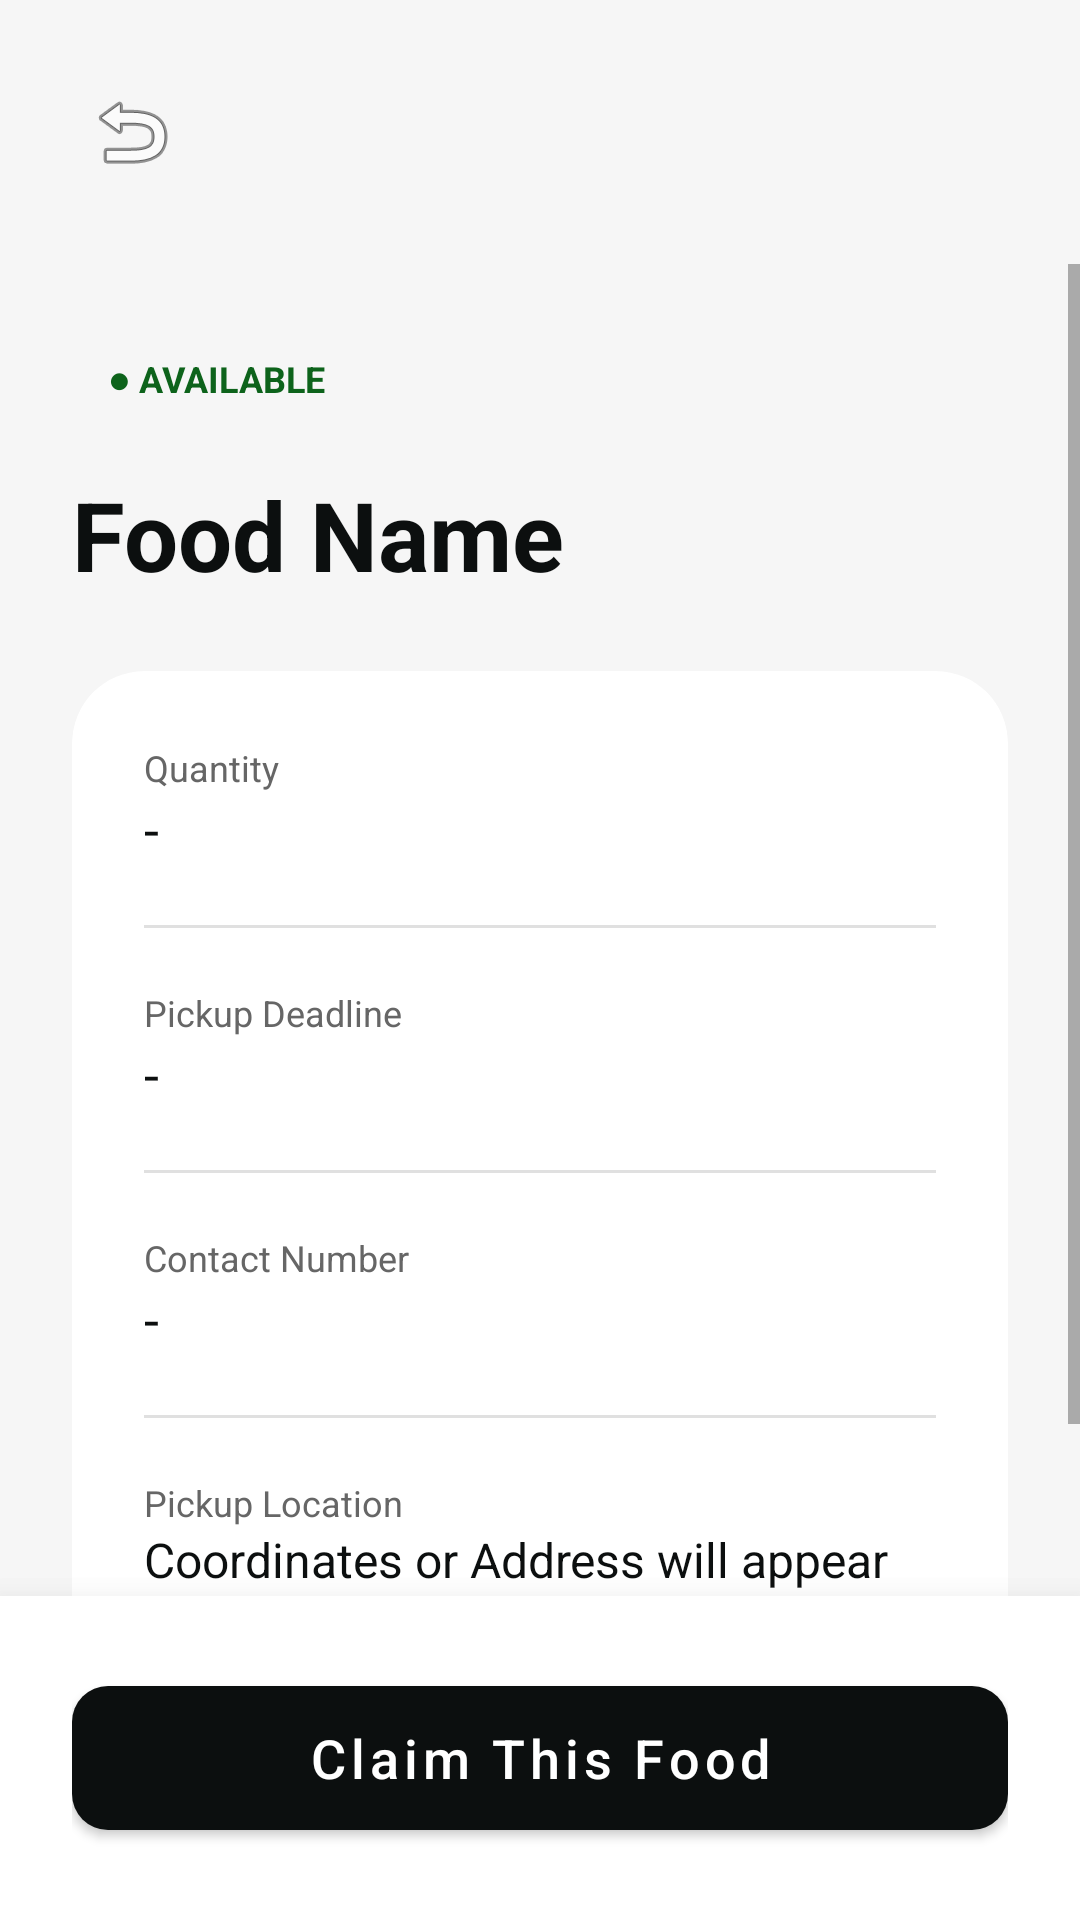

Layout XML and referenced resources for this Android screen:
<!-- AndroidManifest.xml: application theme Theme.FoodWasteManagement -->
<!-- res/layout/activity_donation_detail.xml -->
<?xml version="1.0" encoding="utf-8"?>
<androidx.constraintlayout.widget.ConstraintLayout xmlns:android="http://schemas.android.com/apk/res/android"
    xmlns:app="http://schemas.android.com/apk/res-auto"
    android:layout_width="match_parent"
    android:layout_height="match_parent"
    android:background="@color/background">

    
    <LinearLayout
        android:id="@+id/llTopBar"
        android:layout_width="match_parent"
        android:layout_height="wrap_content"
        android:orientation="horizontal"
        android:padding="20dp"
        app:layout_constraintTop_toTopOf="parent">

        <ImageButton
            android:id="@+id/btnBack"
            android:layout_width="48dp"
            android:layout_height="48dp"
            android:background="?attr/selectableItemBackgroundBorderless"
            android:src="@android:drawable/ic_menu_revert"
            android:contentDescription="Back" />
            
    </LinearLayout>

    <ScrollView
        android:layout_width="match_parent"
        android:layout_height="0dp"
        app:layout_constraintTop_toBottomOf="@id/llTopBar"
        app:layout_constraintBottom_toTopOf="@id/cvBottomAction"
        android:fillViewport="true">

        <LinearLayout
            android:layout_width="match_parent"
            android:layout_height="wrap_content"
            android:orientation="vertical"
            android:padding="24dp">

            
            <TextView
                android:id="@+id/tvDetailStatus"
                android:layout_width="wrap_content"
                android:layout_height="wrap_content"
                android:text="● AVAILABLE"
                android:textSize="12sp"
                android:textStyle="bold"
                android:textColor="#0d631b"
                android:background="@drawable/bg_badge_available"
                android:paddingStart="12dp"
                android:paddingEnd="12dp"
                android:paddingTop="6dp"
                android:paddingBottom="6dp"
                android:layout_marginBottom="16dp" />

            <TextView
                android:id="@+id/tvDetailFoodName"
                android:layout_width="match_parent"
                android:layout_height="wrap_content"
                android:text="Food Name"
                android:textSize="32sp"
                android:textStyle="bold"
                android:textColor="@color/primary"
                android:layout_marginBottom="24dp" />

            
            <com.google.android.material.card.MaterialCardView
                android:layout_width="match_parent"
                android:layout_height="wrap_content"
                app:cardCornerRadius="24dp"
                app:cardElevation="0dp"
                app:strokeWidth="0dp"
                app:cardBackgroundColor="@color/white">

                <LinearLayout
                    android:layout_width="match_parent"
                    android:layout_height="wrap_content"
                    android:orientation="vertical"
                    android:padding="24dp">

                    
                    <TextView
                        android:layout_width="wrap_content"
                        android:layout_height="wrap_content"
                        android:text="Quantity"
                        android:textSize="12sp"
                        android:textColor="@color/on_surface_variant" />
                    <TextView
                        android:id="@+id/tvDetailQuantity"
                        android:layout_width="match_parent"
                        android:layout_height="wrap_content"
                        android:text="-"
                        android:textSize="18sp"
                        android:textColor="@color/on_surface"
                        android:layout_marginBottom="20dp" />

                    <View android:layout_width="match_parent" android:layout_height="1dp" android:background="@color/divider" android:layout_marginBottom="20dp"/>

                    
                    <TextView
                        android:layout_width="wrap_content"
                        android:layout_height="wrap_content"
                        android:text="Pickup Deadline"
                        android:textSize="12sp"
                        android:textColor="@color/on_surface_variant" />
                    <TextView
                        android:id="@+id/tvDetailDeadline"
                        android:layout_width="match_parent"
                        android:layout_height="wrap_content"
                        android:text="-"
                        android:textSize="18sp"
                        android:textColor="@color/on_surface"
                        android:layout_marginBottom="20dp" />

                    <View android:layout_width="match_parent" android:layout_height="1dp" android:background="@color/divider" android:layout_marginBottom="20dp"/>

                    
                    <TextView
                        android:layout_width="wrap_content"
                        android:layout_height="wrap_content"
                        android:text="Contact Number"
                        android:textSize="12sp"
                        android:textColor="@color/on_surface_variant" />
                    <TextView
                        android:id="@+id/tvDetailContact"
                        android:layout_width="match_parent"
                        android:layout_height="wrap_content"
                        android:text="-"
                        android:textSize="18sp"
                        android:textColor="@color/on_surface"
                        android:layout_marginBottom="20dp" />

                    <View android:layout_width="match_parent" android:layout_height="1dp" android:background="@color/divider" android:layout_marginBottom="20dp"/>

                    
                    <TextView
                        android:layout_width="wrap_content"
                        android:layout_height="wrap_content"
                        android:text="Pickup Location"
                        android:textSize="12sp"
                        android:textColor="@color/on_surface_variant" />
                    <TextView
                        android:id="@+id/tvDetailLocation"
                        android:layout_width="match_parent"
                        android:layout_height="wrap_content"
                        android:text="Coordinates or Address will appear here."
                        android:textSize="16sp"
                        android:textColor="@color/on_surface" />

                </LinearLayout>
            </com.google.android.material.card.MaterialCardView>

        </LinearLayout>
    </ScrollView>

    
    <com.google.android.material.card.MaterialCardView
        android:id="@+id/cvBottomAction"
        android:layout_width="match_parent"
        android:layout_height="wrap_content"
        app:cardCornerRadius="0dp"
        app:cardElevation="16dp"
        app:strokeWidth="0dp"
        app:cardBackgroundColor="@color/white"
        app:layout_constraintBottom_toBottomOf="parent">

        <LinearLayout
            android:layout_width="match_parent"
            android:layout_height="wrap_content"
            android:padding="24dp"
            android:orientation="vertical">

            <com.google.android.material.button.MaterialButton
                android:id="@+id/btnClaimNow"
                android:layout_width="match_parent"
                android:layout_height="60dp"
                android:text="Claim This Food"
                android:textAllCaps="false"
                android:textSize="18sp"
                app:cornerRadius="12dp"
                app:backgroundTint="@color/primary"
                android:textColor="@color/white" />
        </LinearLayout>
    </com.google.android.material.card.MaterialCardView>

</androidx.constraintlayout.widget.ConstraintLayout>
<!-- resources referenced by this layout -->
<resources>
  <color name="background">#F6F6F6</color>
  <color name="divider">#E0E0E0</color>
  <color name="on_surface">#0C0F0F</color>
  <color name="on_surface_variant">#666666</color>
  <color name="primary">#0C0F0F</color>
  <color name="white">#FFFFFF</color>
  <style name="Theme.FoodWasteManagement" parent="Theme.MaterialComponents.Light.NoActionBar">
          
          <item name="colorPrimary">@color/primary</item>
          <item name="colorPrimaryVariant">@color/primary_variant</item>
          <item name="colorOnPrimary">@color/white</item>
          
          <item name="colorSecondary">@color/accent</item>
          <item name="colorSecondaryVariant">@color/accent</item>
          <item name="colorOnSecondary">@color/primary</item>
          
          <item name="colorSurface">@color/white</item>
          <item name="colorOnSurface">@color/on_surface</item>
          <item name="android:windowBackground">@color/background</item>
          
          
          <item name="android:textColorPrimary">@color/on_surface</item>
          <item name="android:textColorSecondary">@color/on_surface_variant</item>
          
          
          <item name="android:statusBarColor">@color/background</item>
          <item name="android:windowLightStatusBar" tools:targetApi="m">true</item>
          <item name="android:navigationBarColor">@color/background</item>
      </style>
  <color name="primary_variant">#212121</color>
  <color name="accent">#C9F158</color>
</resources>
